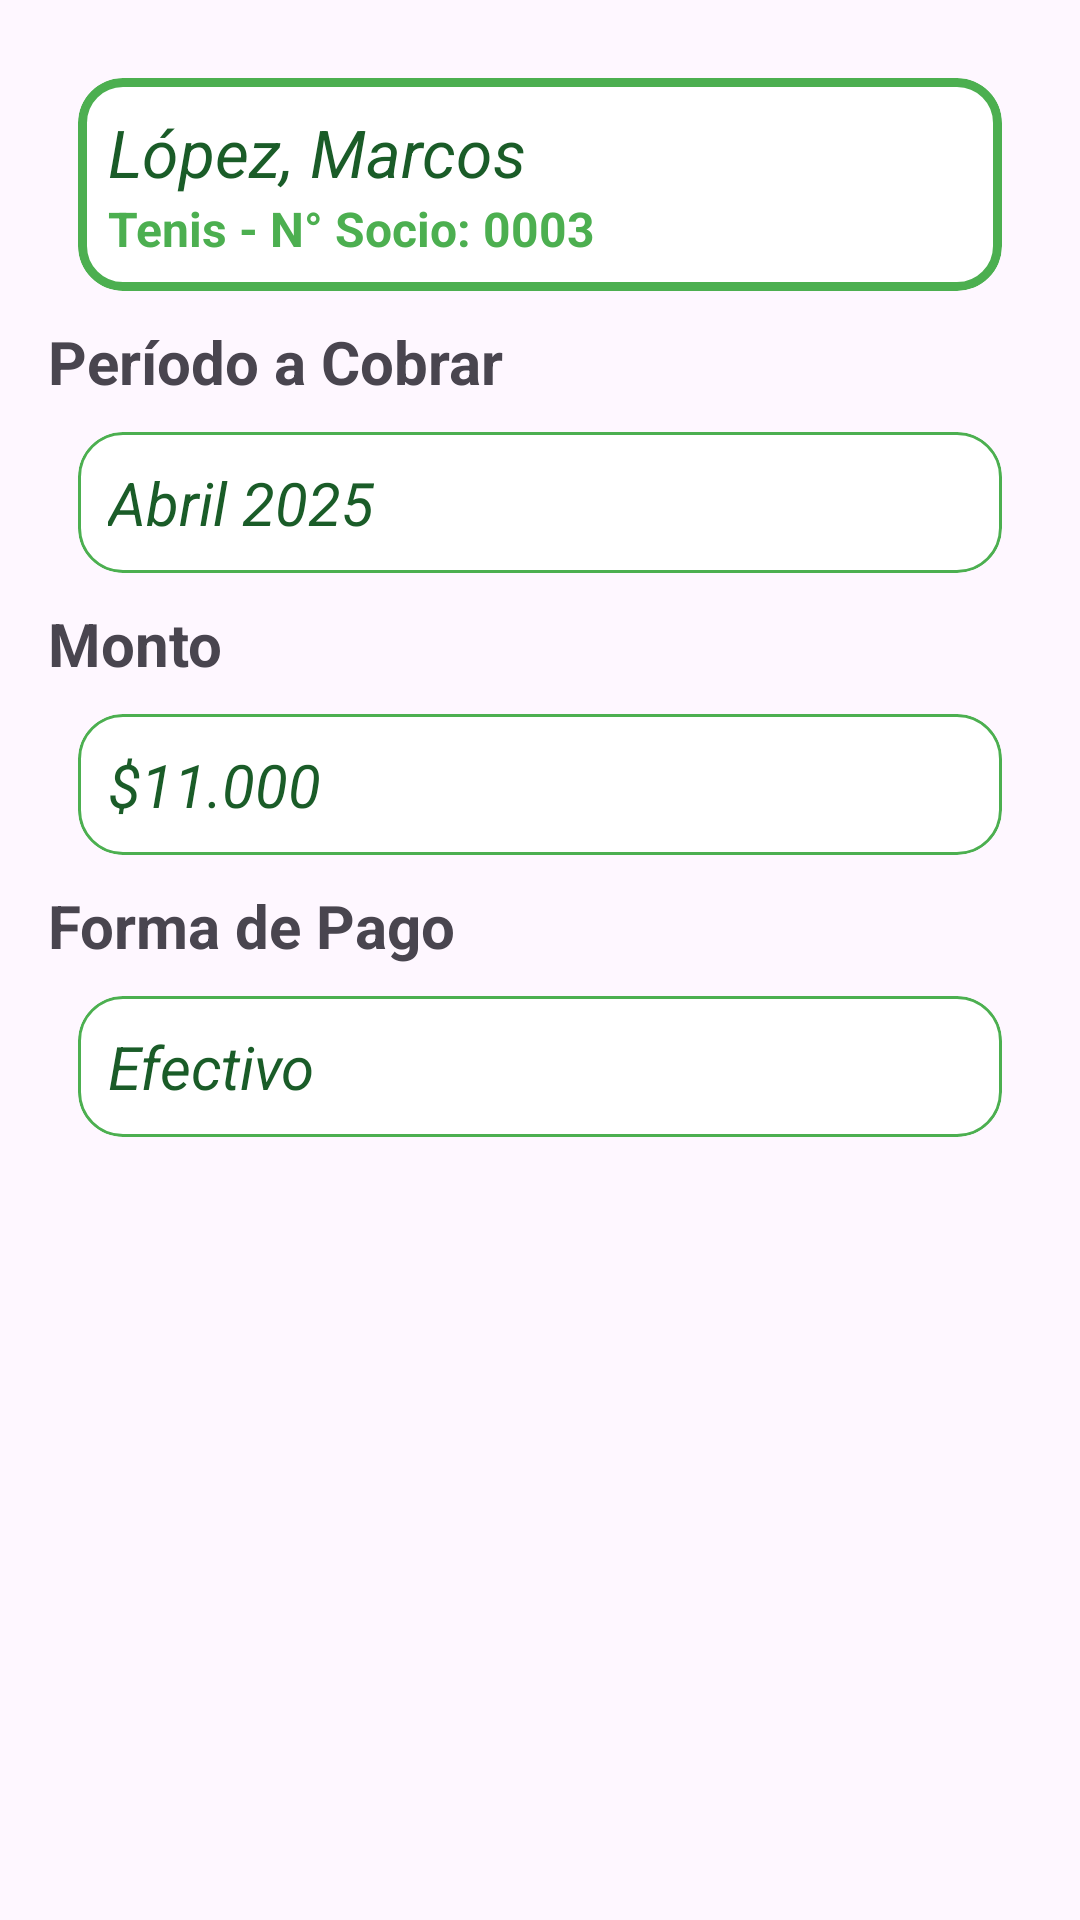

Reconstruct the res/layout file that produces this screen, plus the resources it refers to.
<!-- AndroidManifest.xml: application theme Theme.SportCenter -->
<!-- res/layout/dialog_cobrar.xml -->
<?xml version="1.0" encoding="utf-8"?>
<LinearLayout xmlns:android="http://schemas.android.com/apk/res/android"
    android:layout_height="match_parent"
    android:layout_width="match_parent"
    xmlns:app="http://schemas.android.com/apk/res-auto"
    android:padding="16dp"
    android:orientation="vertical">
    <LinearLayout
        android:layout_width="match_parent"
        android:layout_height="wrap_content"
        android:orientation="vertical">
      
        <com.google.android.material.card.MaterialCardView
            android:layout_width="match_parent"
            android:layout_height="wrap_content"
            app:cardCornerRadius="15dp"
            app:strokeWidth="3dp"
            app:strokeColor="@color/verde_claro"
            app:cardBackgroundColor="@color/white"
            android:layout_margin="10dp">
            <LinearLayout
                android:layout_width="match_parent"
                android:layout_height="match_parent"
                android:orientation="vertical"
                android:padding="10dp">
            <TextView
                android:id="@+id/tvNombreSocio"
                android:layout_width="wrap_content"
                android:layout_height="wrap_content"
                android:textColor="@color/verde_oscuro"
                android:textStyle="italic"
                android:textSize="22sp"
                android:text="López, Marcos"/>
            <TextView
                android:id="@+id/tvActiSocio"
                android:layout_width="wrap_content"
                android:layout_height="wrap_content"
                android:textColor="@color/verde_claro"
                android:textStyle="bold"
                android:textSize="16sp"
                android:text="Tenis - N° Socio: 0003"/>
         </LinearLayout>
        </com.google.android.material.card.MaterialCardView>
    </LinearLayout>
    <LinearLayout
        android:layout_width="match_parent"
        android:layout_height="wrap_content"
        android:orientation="vertical">
        <TextView
            android:layout_width="wrap_content"
            android:layout_height="wrap_content"
            android:text="Período a Cobrar"
            android:textSize="20sp"
            android:textStyle="bold"/>
        <com.google.android.material.card.MaterialCardView
            android:layout_width="match_parent"
            android:layout_height="wrap_content"
            app:cardCornerRadius="15dp"
            app:strokeWidth="1dp"
            app:strokeColor="@color/verde_claro"
            app:cardBackgroundColor="@color/white"
            android:layout_margin="10dp">
                <TextView
                    android:id="@+id/tvPeriodoCobrar"
                    android:layout_width="wrap_content"
                    android:layout_height="wrap_content"
                    android:textColor="@color/verde_oscuro"
                    android:textStyle="italic"
                    android:textSize="20sp"
                    android:padding="10dp"
                    android:text="Abril 2025"/>
        </com.google.android.material.card.MaterialCardView>
    </LinearLayout>
    <LinearLayout
        android:layout_width="match_parent"
        android:layout_height="wrap_content"
        android:orientation="vertical">
        <TextView
            android:layout_width="wrap_content"
            android:layout_height="wrap_content"
            android:text="Monto"
            android:textSize="20sp"
            android:textStyle="bold"/>
        <com.google.android.material.card.MaterialCardView
            android:layout_width="match_parent"
            android:layout_height="wrap_content"
            app:cardCornerRadius="15dp"
            app:strokeWidth="1dp"
            app:strokeColor="@color/verde_claro"
            app:cardBackgroundColor="@color/white"
            android:layout_margin="10dp">
            <TextView
                android:id="@+id/tvMontoCobrar"
                android:layout_width="wrap_content"
                android:layout_height="wrap_content"
                android:textColor="@color/verde_oscuro"
                android:textStyle="italic"
                android:textSize="20sp"
                android:padding="10dp"
                android:text="&#36;11.000"/>
        </com.google.android.material.card.MaterialCardView>
    </LinearLayout>
    <LinearLayout
        android:layout_width="match_parent"
        android:layout_height="wrap_content"
        android:orientation="vertical">
        <TextView
            android:layout_width="wrap_content"
            android:layout_height="wrap_content"
            android:text="Forma de Pago"
            android:textSize="20sp"
            android:textStyle="bold"/>
        <com.google.android.material.card.MaterialCardView
            android:layout_width="match_parent"
            android:layout_height="wrap_content"
            app:cardCornerRadius="15dp"
            app:strokeWidth="1dp"
            app:strokeColor="@color/verde_claro"
            app:cardBackgroundColor="@color/white"
            android:layout_margin="10dp">
            <TextView
                android:id="@+id/tvFormaPago"
                android:layout_width="wrap_content"
                android:layout_height="wrap_content"
                android:textColor="@color/verde_oscuro"
                android:textStyle="italic"
                android:textSize="20sp"
                android:padding="10dp"
                android:text="Efectivo"/>
        </com.google.android.material.card.MaterialCardView>
    </LinearLayout>
    
</LinearLayout>
<!-- resources referenced by this layout -->
<resources>
  <color name="black">#FF000000</color>
  <color name="verde_claro">#4CAF50</color>
  <color name="verde_oscuro">#1A5C28</color>
  <color name="white">#FFFFFFFF</color>
  <style name="Theme.SportCenter" parent="Base.Theme.SportCenter" />
  <style name="Base.Theme.SportCenter" parent="Theme.Material3.DayNight.NoActionBar">
          
          
      </style>
</resources>
